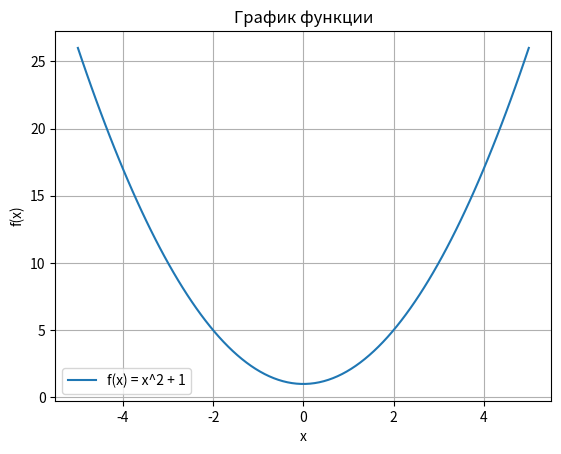
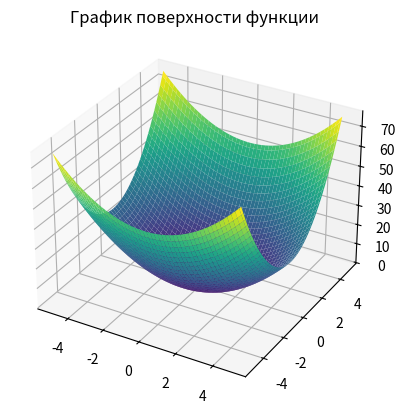
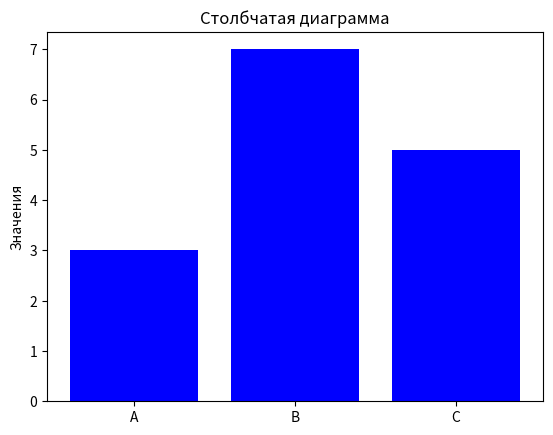
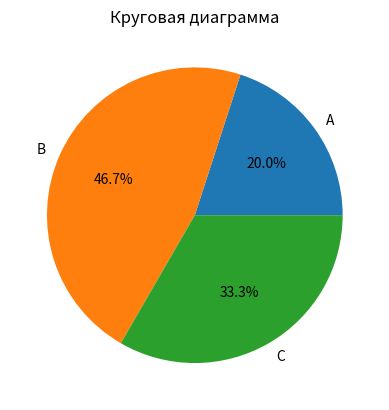

Source code (Python) for these figures, in order:
import matplotlib.pyplot as plt
import numpy as np

# 5.1. Постройте график функции f(x) = x^2 + 1
x_vals = np.linspace(-5, 5, 100) 
y_vals = x_vals**2 + 1
plt.figure()
plt.plot(x_vals, y_vals, label='f(x) = x^2 + 1')
plt.title('График функции')
plt.xlabel('x')
plt.ylabel('f(x)')
plt.legend()
plt.grid()
plt.show()

# 5.2. Постройте график поверхности функции f(x, y) = x^2 + 2y^2 + 1
X = np.linspace(-5, 5, 100)
Y = np.linspace(-5, 5, 100)
X, Y = np.meshgrid(X, Y) 
Z = X**2 + 2*Y**2 + 1
fig = plt.figure()
ax = fig.add_subplot(111, projection='3d')
ax.plot_surface(X, Y, Z, cmap='viridis') 
ax.set_title('График поверхности функции')
plt.show()

# 5.3. Постройте несколько видов диаграмм
plt.figure()
plt.bar(['A', 'B', 'C'], [3, 7, 5], color='blue')
plt.title('Столбчатая диаграмма')
plt.ylabel('Значения')
plt.show()

plt.figure()
plt.pie([3, 7, 5], labels=['A', 'B', 'C'], autopct='%1.1f%%')
plt.title('Круговая диаграмма')
plt.show()